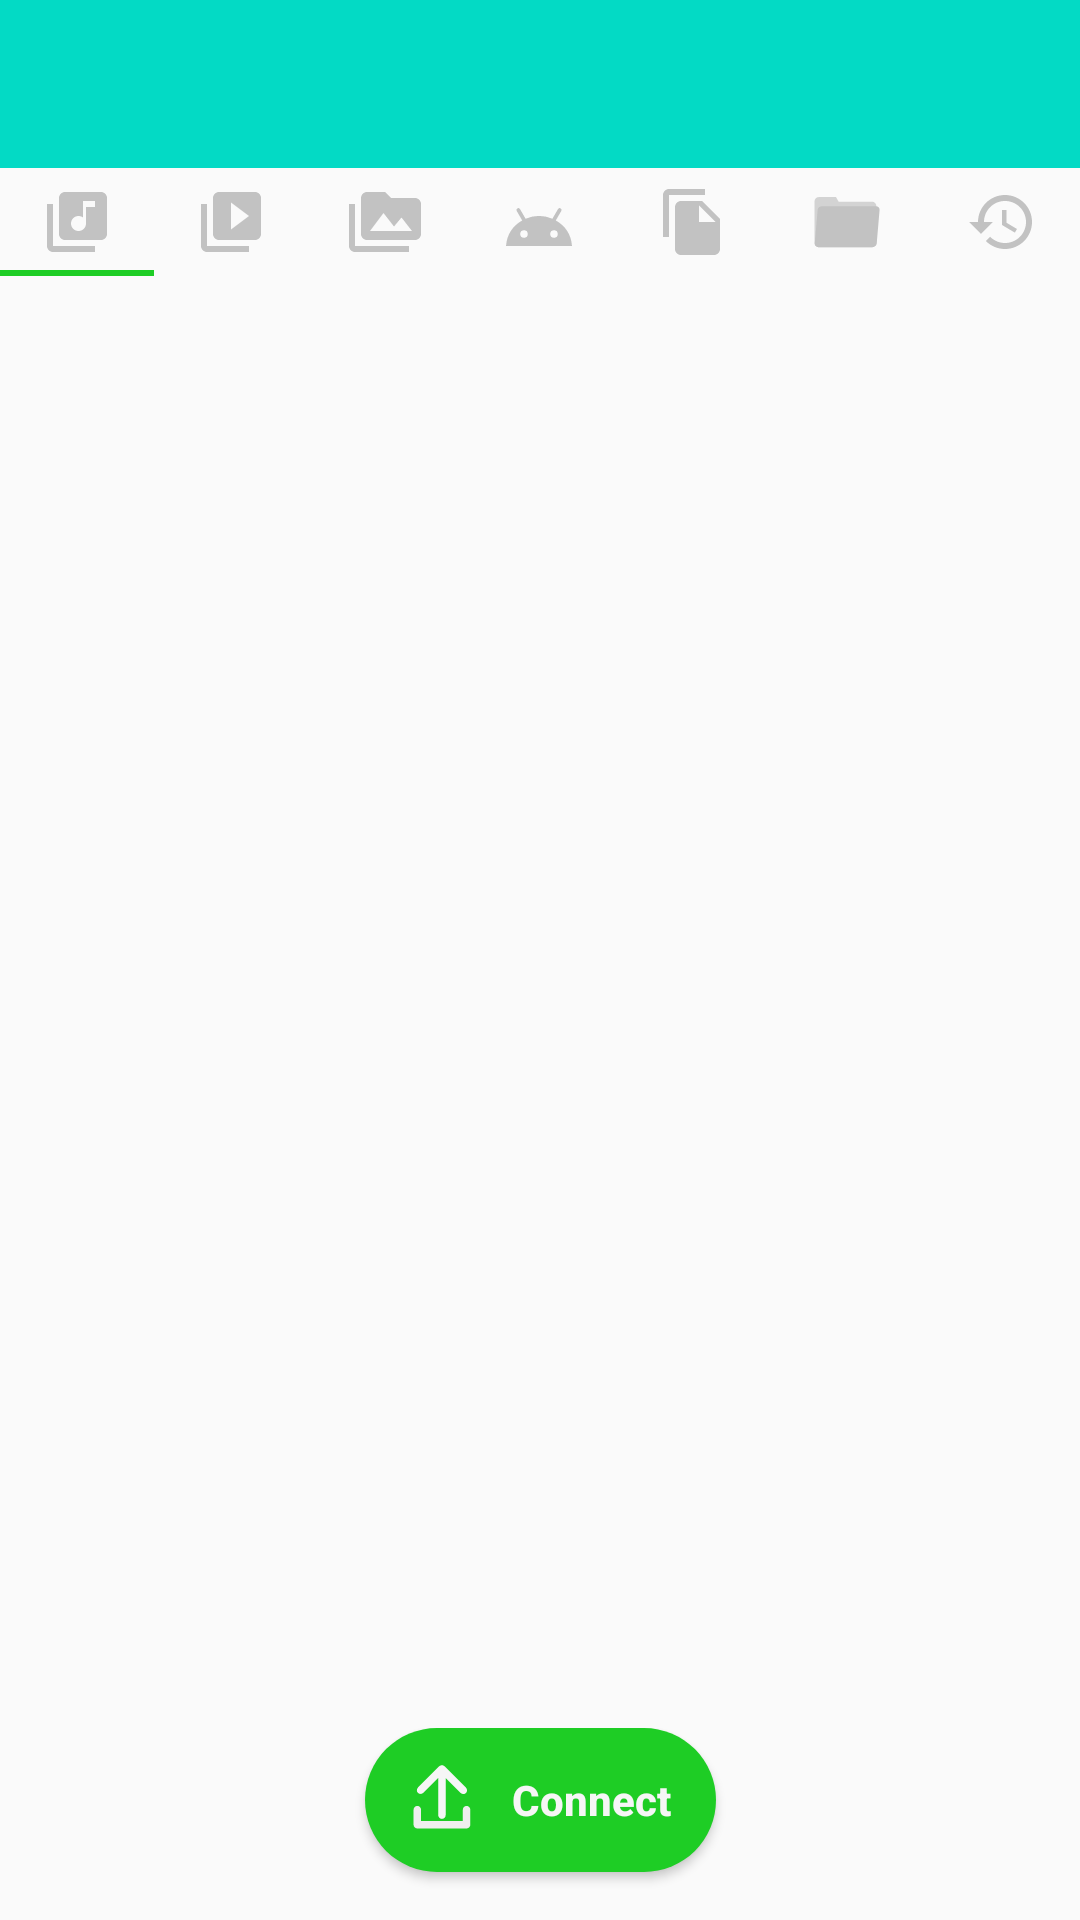

Here is an Android app screen rendered from its layout file. Give the layout XML and the strings, colors and styles it references.
<!-- AndroidManifest.xml: activity theme AppTheme.NoActionBar -->
<!-- res/layout/activity_main.xml -->
<?xml version="1.0" encoding="utf-8"?>
<androidx.drawerlayout.widget.DrawerLayout xmlns:android="http://schemas.android.com/apk/res/android"
    xmlns:app="http://schemas.android.com/apk/res-auto"
    xmlns:tools="http://schemas.android.com/tools"
    android:id="@+id/drawer"
    android:layout_width="match_parent"
    android:layout_height="match_parent"
    tools:context=".Activities.MainActivity">

    <include
        android:id="@+id/include"
        layout="@layout/home"
        android:layout_width="match_parent"
        android:layout_height="match_parent" />

    <com.google.android.material.navigation.NavigationView
        android:id="@+id/nav_header"
        android:layout_width="match_parent"
        android:layout_height="match_parent"
        android:layout_gravity="start"
        android:elevation="4dp"
        app:headerLayout="@layout/nav"
        app:menu="@menu/home_menu" />
</androidx.drawerlayout.widget.DrawerLayout>
<!-- res/layout/home.xml (included above) -->
<?xml version="1.0" encoding="utf-8"?>
<androidx.constraintlayout.widget.ConstraintLayout xmlns:android="http://schemas.android.com/apk/res/android"
    xmlns:app="http://schemas.android.com/apk/res-auto"
    xmlns:tools="http://schemas.android.com/tools"
    android:id="@+id/container"
    android:layout_width="match_parent"
    android:layout_height="match_parent"
    android:orientation="vertical">

    <androidx.appcompat.widget.Toolbar
        android:id="@+id/toolbar"
        android:layout_width="match_parent"
        android:layout_height="wrap_content"
        android:background="?attr/colorPrimary"
        app:layout_constraintEnd_toEndOf="parent"
        app:layout_constraintStart_toStartOf="parent"
        app:layout_constraintTop_toTopOf="parent" />

    <com.google.android.material.tabs.TabLayout
        android:id="@+id/tabLayout"
        android:layout_width="match_parent"
        android:layout_height="36dp"
        app:layout_constraintTop_toBottomOf="@+id/toolbar">

        <com.google.android.material.tabs.TabItem
            android:id="@+id/music"
            android:layout_width="wrap_content"
            android:layout_height="wrap_content"
            android:icon="@drawable/ic_music" />

        <com.google.android.material.tabs.TabItem
            android:id="@+id/videos"
            android:layout_width="wrap_content"
            android:layout_height="wrap_content"
            android:icon="@drawable/ic_videos" />

        <com.google.android.material.tabs.TabItem
            android:id="@+id/image"
            android:layout_width="wrap_content"
            android:layout_height="wrap_content"
            android:icon="@drawable/ic_image" />

        <com.google.android.material.tabs.TabItem
            android:id="@+id/apps"
            android:layout_width="wrap_content"
            android:layout_height="wrap_content"
            android:icon="@drawable/ic_android" />

        <com.google.android.material.tabs.TabItem
            android:id="@+id/documents"
            android:layout_width="wrap_content"
            android:layout_height="wrap_content"
            android:icon="@drawable/ic_doc" />

        <com.google.android.material.tabs.TabItem
            android:id="@+id/Fexp"
            android:layout_width="wrap_content"
            android:layout_height="wrap_content"
            android:icon="@drawable/ic_file" />


        <com.google.android.material.tabs.TabItem
            android:id="@+id/his"
            android:layout_width="wrap_content"
            android:layout_height="wrap_content"
            android:icon="@drawable/ic_history" />

    </com.google.android.material.tabs.TabLayout>

    <androidx.viewpager.widget.ViewPager
        android:id="@+id/viewer"
        android:layout_width="match_parent"
        android:layout_height="0dp"
        app:layout_constraintBottom_toBottomOf="parent"
        app:layout_constraintEnd_toEndOf="parent"
        app:layout_constraintStart_toStartOf="parent"
        app:layout_constraintTop_toBottomOf="@+id/tabLayout" />

    <androidx.appcompat.widget.AppCompatButton
        android:layout_width="64dp"
        android:layout_height="64dp"
        android:visibility="gone"
        android:background="@drawable/buttonbg"
        android:id="@+id/selected_item_count"
        app:layout_constraintBottom_toTopOf="@+id/bottom_nav"
        app:layout_constraintEnd_toEndOf="parent"
        app:layout_constraintHorizontal_bias="0.1"
        app:layout_constraintStart_toStartOf="parent" />

    <include
        android:id="@+id/bottom_nav"
        layout="@layout/bottom_nav_view"
        android:visibility="visible"
        android:layout_width="match_parent"
        android:layout_height="wrap_content"
        app:layout_constraintBottom_toBottomOf="parent" />

</androidx.constraintlayout.widget.ConstraintLayout>
<!-- res/layout/nav.xml (included above) -->
<?xml version="1.0" encoding="utf-8"?>
<androidx.constraintlayout.widget.ConstraintLayout xmlns:android="http://schemas.android.com/apk/res/android"
    xmlns:app="http://schemas.android.com/apk/res-auto"
    xmlns:tools="http://schemas.android.com/tools"
    android:layout_width="match_parent"
    android:layout_height="wrap_content"
    android:background="@color/colorPrimary"
    android:theme="@style/Theme.AppCompat">

    <androidx.appcompat.widget.AppCompatImageView
        android:id="@+id/appCompatImageView2"
        android:layout_width="wrap_content"
        android:layout_height="wrap_content"
        android:layout_marginStart="8dp"
        android:layout_marginTop="32dp"
        android:layout_marginBottom="32dp"
        android:background="@mipmap/ic_launcher_foreground"
        app:layout_constraintBottom_toBottomOf="parent"
        app:layout_constraintStart_toStartOf="parent"
        app:layout_constraintTop_toTopOf="parent" />


    <androidx.appcompat.widget.AppCompatTextView
        android:id="@+id/appCompatTextView2"
        android:layout_width="wrap_content"
        android:layout_height="wrap_content"
        android:text="@string/display_name"
        android:textSize="20sp"
        android:textStyle="bold|italic"
        app:layout_constraintBottom_toBottomOf="@+id/appCompatImageView2"
        app:layout_constraintStart_toEndOf="@+id/appCompatImageView2"
        app:layout_constraintTop_toTopOf="@+id/appCompatImageView2" />

    <androidx.appcompat.widget.AppCompatTextView
        android:id="@+id/versioncode"
        android:layout_width="wrap_content"
        android:layout_height="wrap_content"
        android:text="?android:versionName"
        android:textSize="12sp"
        app:layout_constraintStart_toEndOf="@+id/appCompatImageView2"
        app:layout_constraintTop_toBottomOf="@+id/appCompatTextView2" />
</androidx.constraintlayout.widget.ConstraintLayout>
<!-- res/layout/bottom_nav_view.xml (included above) -->
<?xml version="1.0" encoding="utf-8"?>
<androidx.constraintlayout.widget.ConstraintLayout xmlns:android="http://schemas.android.com/apk/res/android"
    xmlns:app="http://schemas.android.com/apk/res-auto"
    xmlns:tools="http://schemas.android.com/tools"
    android:layout_width="match_parent"
    android:layout_height="wrap_content"
    android:background="@android:color/transparent">


    <LinearLayout
        android:id="@+id/linearLayout"
        android:layout_width="0dp"
        android:layout_height="40dp"
        android:paddingHorizontal="5dp"
        android:background="@color/colorPrimary"
        android:gravity="center_vertical"
        android:orientation="horizontal"
        android:visibility="invisible"
        app:layout_constraintBottom_toBottomOf="parent"
        app:layout_constraintEnd_toEndOf="parent"
        app:layout_constraintStart_toStartOf="parent"
        app:layout_constraintTop_toTopOf="parent"
        app:layout_constraintVertical_bias="1.0">

        <androidx.appcompat.widget.AppCompatImageView
            android:layout_width="wrap_content"
            android:layout_height="wrap_content"
            app:srcCompat="@drawable/ic_about_24" />

        <TextView
            android:layout_width="50dp"
            android:layout_height="wrap_content"
            android:layout_gravity="center_vertical"
            android:text="@string/cancel"
            android:textAlignment="center"
            tools:ignore="RtlCompat" />
    </LinearLayout>

    <androidx.appcompat.widget.AppCompatButton
        android:id="@+id/send"
        android:layout_width="wrap_content"
        android:layout_height="wrap_content"
        android:background="@drawable/buttonbg"
        android:contentDescription="@string/send"
        android:drawableStart="@drawable/ic_send"
        android:drawablePadding="10dp"
        android:paddingStart="15dp"
        android:paddingEnd="15dp"
        android:text="@string/connect"
        android:textAllCaps="false"
        android:textColor="@color/colorFileShade"
        android:textStyle="bold"
        android:theme="@style/AppTheme"
        app:layout_constraintBottom_toTopOf="@+id/linearLayout"
        app:layout_constraintEnd_toEndOf="parent"
        app:layout_constraintStart_toStartOf="parent"
        app:layout_constraintTop_toTopOf="@+id/linearLayout" />

</androidx.constraintlayout.widget.ConstraintLayout>
<!-- resources referenced by this layout -->
<resources>
  <color name="colorFileShade">#F6F6F6</color>
  <color name="colorPrimary">@color/teal_200</color>
  <!-- drawable buttonbg (drawable) -->
  <shape xmlns:android="http://schemas.android.com/apk/res/android">
      <corners android:radius="40dp"/>
      <solid android:color="@color/colorAccent" />
  </shape>
  <!-- drawable ic_about_24 (drawable) -->
  <vector xmlns:android="http://schemas.android.com/apk/res/android"
      android:width="24dp"
      android:height="24dp"
      android:autoMirrored="true"
      android:tint="#A0A0A0"
      android:viewportWidth="24"
      android:viewportHeight="24">
      <path
          android:fillColor="@android:color/white"
          android:pathData="M12,2C6.48,2 2,6.48 2,12s4.48,10 10,10 10,-4.48 10,-10S17.52,2 12,2zM13,17h-2v-6h2v6zM13,9h-2L11,7h2v2z" />
  </vector>
  <!-- drawable ic_doc (drawable) -->
  <vector xmlns:android="http://schemas.android.com/apk/res/android"
      android:width="24dp"
      android:height="24dp"
      android:viewportWidth="24"
      android:viewportHeight="24">
      <path
          android:fillColor="@color/notFocused"
          android:pathData="M16,1L4,1c-1.1,0 -2,0.9 -2,2v14h2L4,3h12L16,1zM15,5l6,6v10c0,1.1 -0.9,2 -2,2L7.99,23C6.89,23 6,22.1 6,21l0.01,-14c0,-1.1 0.89,-2 1.99,-2h7zM14,12h5.5L14,6.5L14,12z" />
  </vector>
  <!-- drawable ic_image (drawable) -->
  <vector xmlns:android="http://schemas.android.com/apk/res/android"
      android:width="24dp"
      android:height="24dp"
      android:viewportWidth="24"
      android:viewportHeight="24">
      <path
          android:fillColor="@color/notFocused"
          android:pathData="M2,6L0,6v5h0.01L0,20c0,1.1 0.9,2 2,2h18v-2L2,20L2,6zM22,4h-8l-2,-2L6,2c-1.1,0 -1.99,0.9 -1.99,2L4,16c0,1.1 0.9,2 2,2h16c1.1,0 2,-0.9 2,-2L24,6c0,-1.1 -0.9,-2 -2,-2zM7,15l4.5,-6 3.5,4.51 2.5,-3.01L21,15L7,15z" />
  </vector>
  <!-- drawable ic_music (drawable) -->
  <vector xmlns:android="http://schemas.android.com/apk/res/android"
      android:width="24dp"
      android:height="24dp"
      android:viewportWidth="24"
      android:viewportHeight="24">
      <path
          android:fillColor="@color/notFocused"
          android:pathData="M20,2L8,2c-1.1,0 -2,0.9 -2,2v12c0,1.1 0.9,2 2,2h12c1.1,0 2,-0.9 2,-2L22,4c0,-1.1 -0.9,-2 -2,-2zM18,7h-3v5.5c0,1.38 -1.12,2.5 -2.5,2.5S10,13.88 10,12.5s1.12,-2.5 2.5,-2.5c0.57,0 1.08,0.19 1.5,0.51L14,5h4v2zM4,6L2,6v14c0,1.1 0.9,2 2,2h14v-2L4,20L4,6z" />
  </vector>
  <!-- drawable ic_videos (drawable) -->
  <vector xmlns:android="http://schemas.android.com/apk/res/android"
      android:width="24dp"
      android:height="24dp"
      android:viewportWidth="24"
      android:viewportHeight="24">
      <path
          android:fillColor="@color/notFocused"
          android:pathData="M4,6L2,6v14c0,1.1 0.9,2 2,2h14v-2L4,20L4,6zM20,2L8,2c-1.1,0 -2,0.9 -2,2v12c0,1.1 0.9,2 2,2h12c1.1,0 2,-0.9 2,-2L22,4c0,-1.1 -0.9,-2 -2,-2zM12,14.5v-9l6,4.5 -6,4.5z" />
  </vector>
  <string name="cancel">Cancel</string>
  <string name="connect">Connect</string>
  <string name="display_name" translatable="false">Dispatch</string>
  <string name="send">send</string>
  <style name="AppTheme" parent="Theme.AppCompat.DayNight">
          
          <item name="colorPrimary">@color/teal_200</item>
          <item name="colorPrimaryDark">@color/teal_700</item>
          <item name="colorAccent">@color/colorAccent</item>
      </style>
  <style name="AppTheme.NoActionBar" parent="Theme.AppCompat.Light.NoActionBar">
          
          <item name="colorPrimary">@color/teal_200</item>
          <item name="colorPrimaryDark">@color/teal_700</item>
          <item name="colorAccent">@color/colorAccent</item>
      </style>
  <color name="teal_200">#FF03DAC5</color>
  <color name="colorAccent">#1ECD25</color>
  <color name="notFocused">#C2C2C2</color>
  <color name="colorFile">#EFEFEF</color>
  <color name="teal_700">#FF018786</color>
</resources>
